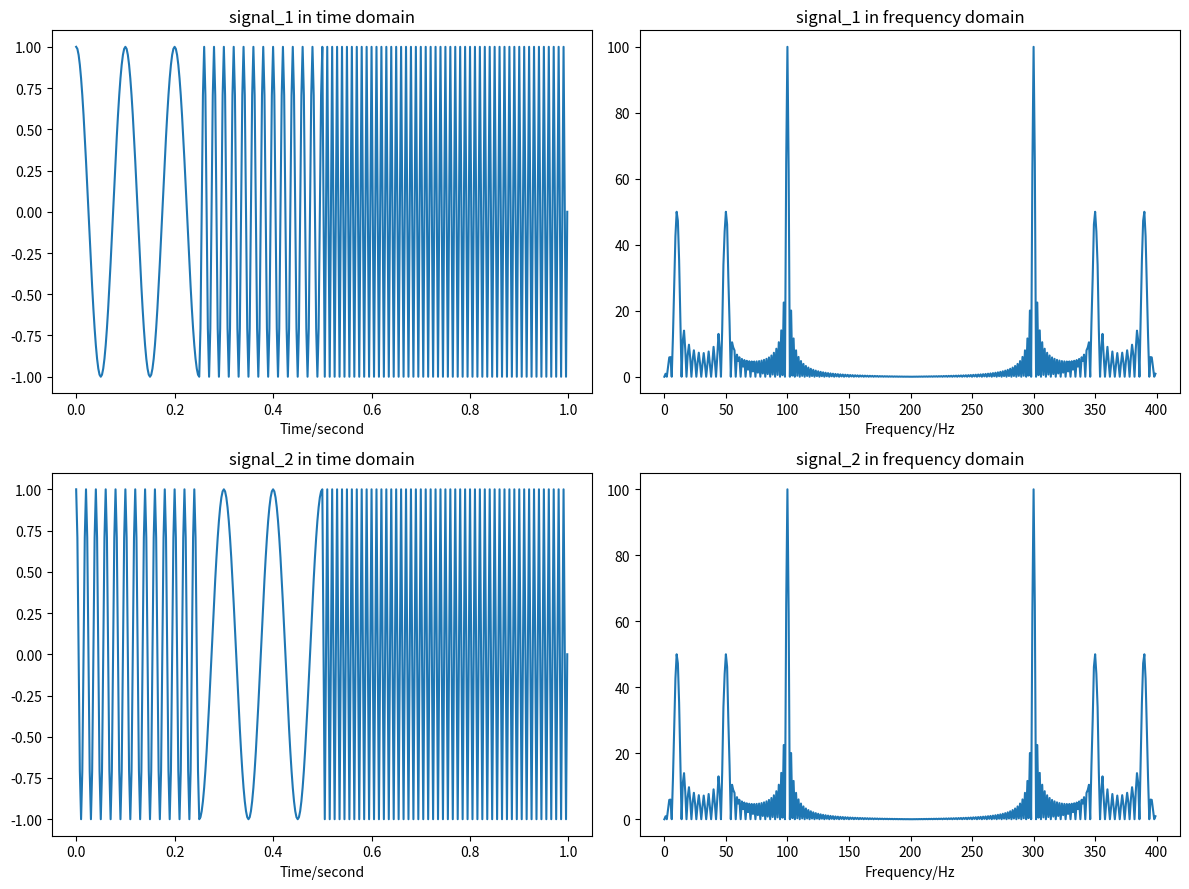

The script that saved this image:
import numpy as np
import matplotlib.pyplot as plt
from scipy.fftpack import fft

t = np.linspace(0, 1, 400, endpoint=False)
cond = [t<0.25, (t>=0.25)&(t<0.5), t>=0.5]
f1 = lambda t: np.cos(2*np.pi*10*t)
f2 = lambda t: np.cos(2*np.pi*50*t)
f3 = lambda t: np.cos(2*np.pi*100*t)

y1 = np.piecewise(t, cond, [f1, f2, f3])
y2 = np.piecewise(t, cond, [f2, f1, f3])

Y1 = abs(fft(y1))
Y2 = abs(fft(y2))

plt.figure(figsize=(12, 9))
plt.subplot(221)
plt.plot(t, y1)
plt.title('signal_1 in time domain')
plt.xlabel('Time/second')

plt.subplot(222)
plt.plot(range(400), Y1)
plt.title('signal_1 in frequency domain')
plt.xlabel('Frequency/Hz')

plt.subplot(223)
plt.plot(t, y2)
plt.title('signal_2 in time domain')
plt.xlabel('Time/second')

plt.subplot(224)
plt.plot(range(400), Y2)
plt.title('signal_2 in frequency domain')
plt.xlabel('Frequency/Hz')

plt.tight_layout()
plt.show()